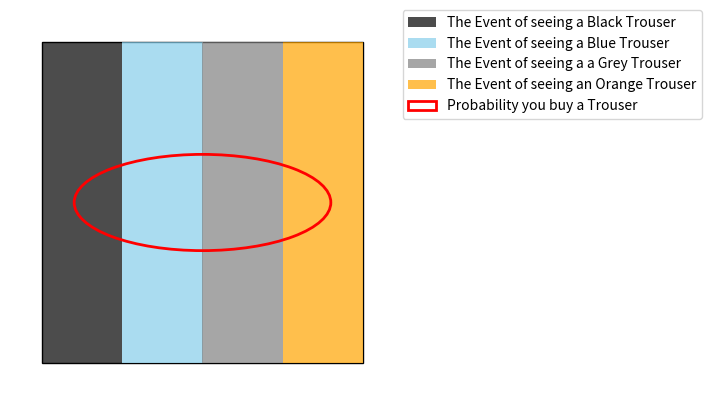

Here is the Python script that generated this plot:
import matplotlib.pyplot as plt
import matplotlib.patches as patches

fig, ax = plt.subplots(figsize=(5,5))

# Draw sample space as a box
ax.add_patch(patches.Rectangle((0,0), 1, 1, fill=False))

# Partition into 4 equal vertical slices
ax.add_patch(patches.Rectangle((0,0), 0.25, 1, facecolor="black", alpha=0.7, label="The Event of seeing a Black Trouser"))
ax.add_patch(patches.Rectangle((0.25,0), 0.25, 1, facecolor="skyblue", alpha=0.7, label="The Event of seeing a Blue Trouser"))
ax.add_patch(patches.Rectangle((0.5,0), 0.25, 1, facecolor="grey", alpha=0.7, label="The Event of seeing a a Grey Trouser"))
ax.add_patch(patches.Rectangle((0.75,0), 0.25, 1, facecolor="orange", alpha=0.7, label="The Event of seeing an Orange Trouser"))


# Oval (ellipse) centered at (0.5,0.5), width=0.6, height=0.3
oval = patches.Ellipse(
    (0.5, 0.5),        # center
    width=0.8, height=0.3,  # axes lengths
    fill=False,
    edgecolor="red",
    lw=2, label = "Probability you buy a Trouser"
)
ax.add_patch(oval)


ax.set_xlim(-0.1,1.1)
ax.set_ylim(-0.1,1.1)
ax.set_aspect("equal")
ax.axis("off")
ax.legend(
    loc="upper left",
    bbox_to_anchor=(1.02, 1),   # x=1.02 pushes it just outside the axes
    borderaxespad=0
)

plt.show()